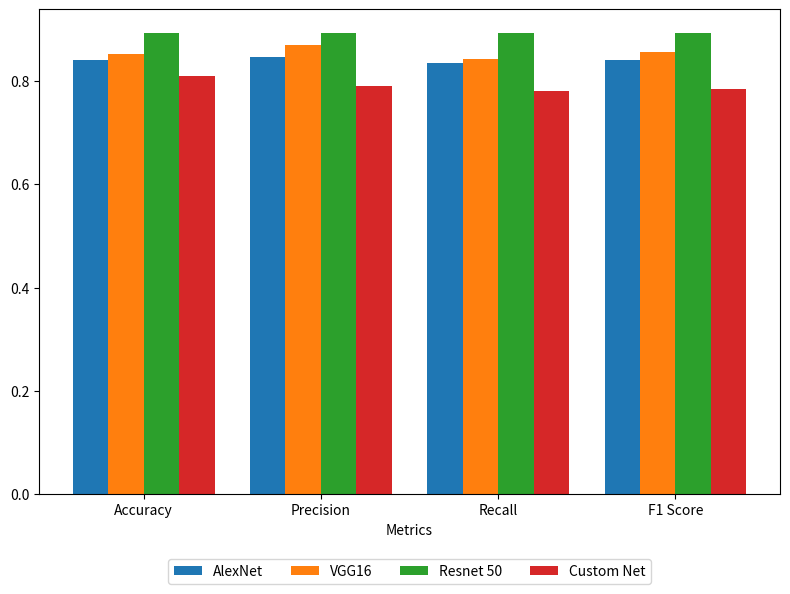

Reproduce this figure in Python.
import matplotlib.pyplot as plt
import numpy as np

metrics = ['Accuracy','Precision', 'Recall', 'F1 Score']
AlexNet = [0.84, 0.8468, 0.8344, 0.8405]
VGG16 = [0.853,0.8701, 0.8428, 0.8562]
Resnet50 = [0.8938,0.8932, 0.8923, 0.8927]
Custom_Net = [0.81, 0.79, 0.78,0.7850]

x = np.arange(len(metrics))
width = 0.2

fig, ax = plt.subplots(figsize=(8, 6))
rects1 = ax.bar(x - 1.5*width, AlexNet, width, label='AlexNet')
rects2 = ax.bar(x - 0.5*width, VGG16, width, label='VGG16')
rects3 = ax.bar(x + 0.5*width, Resnet50, width, label='Resnet 50')
rects4 = ax.bar(x + 1.5*width, Custom_Net, width, label='Custom Net')

ax.set_xlabel('Metrics')
ax.set_xticks(x)
ax.set_xticklabels(metrics)

ax.legend(bbox_to_anchor=(0.5, -0.2), loc='lower center', ncol=4, fontsize=10)
plt.tight_layout()

plt.show()